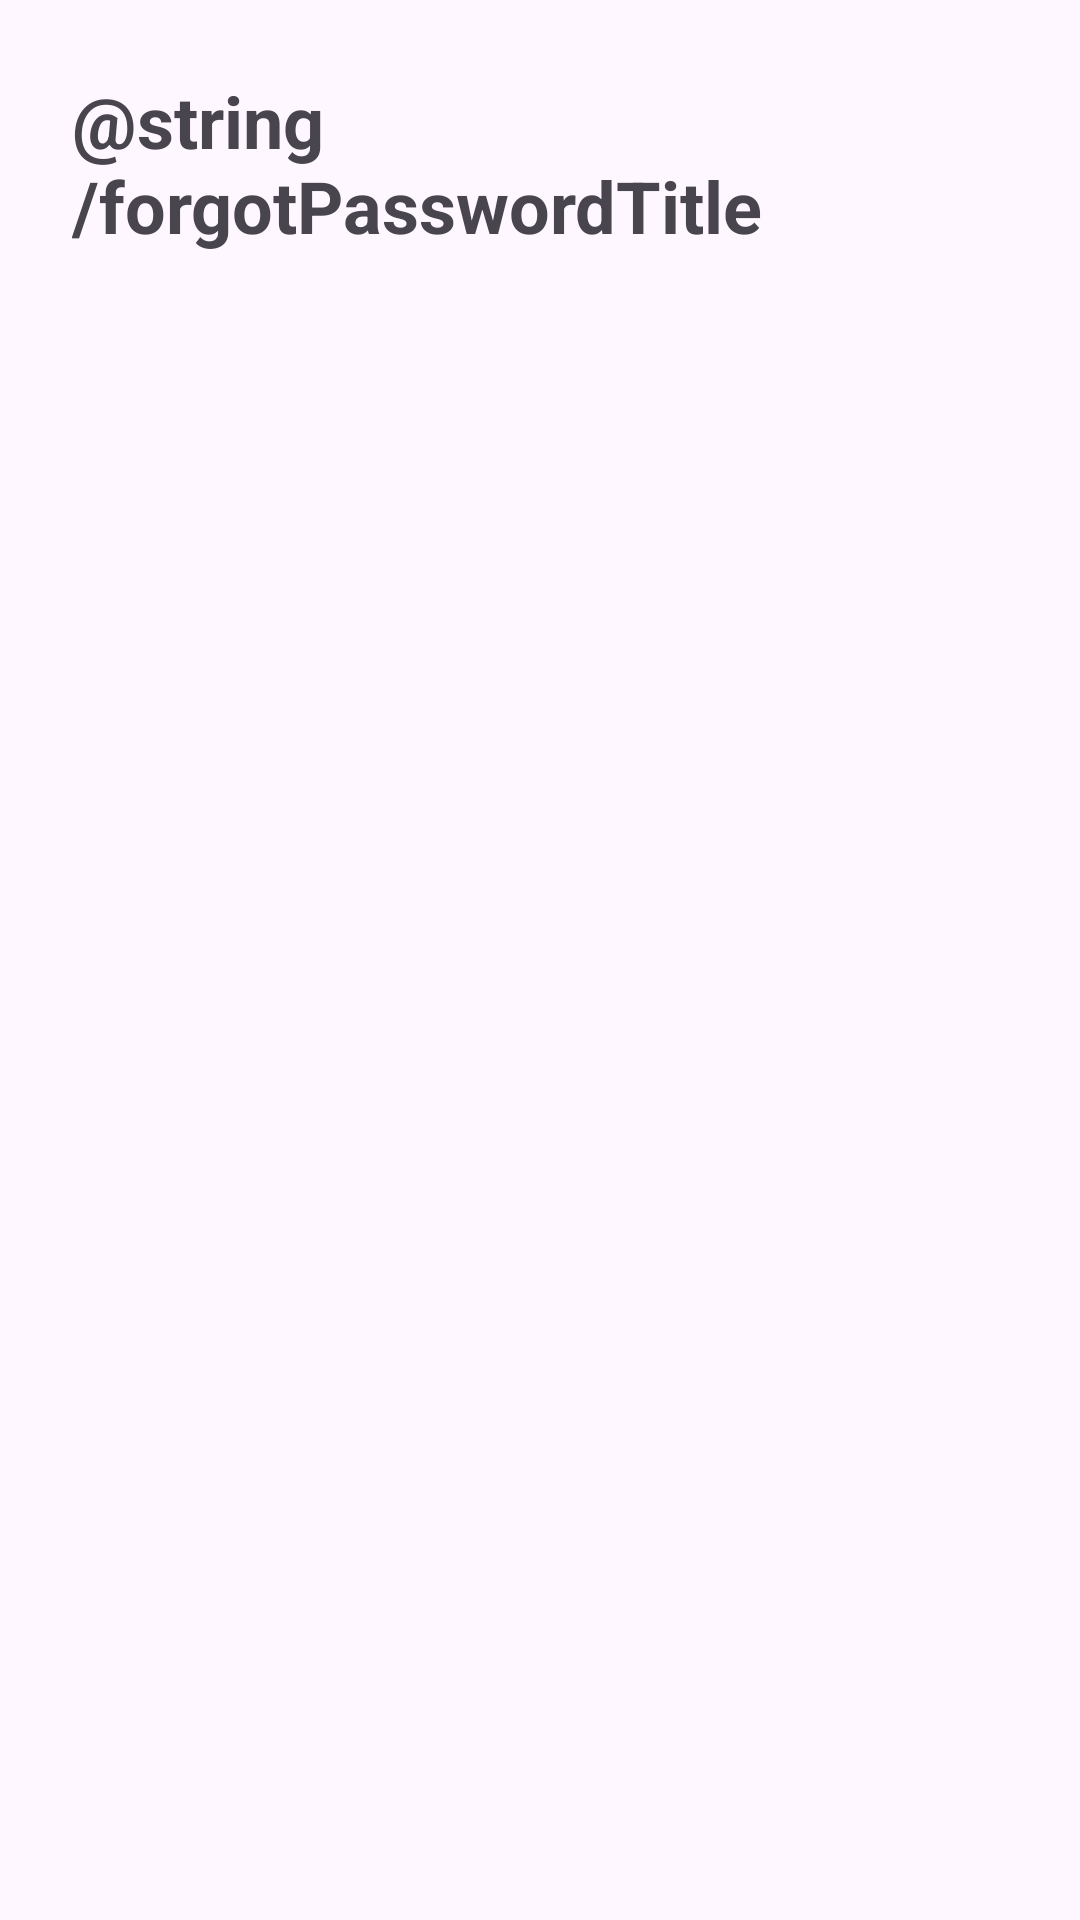

Android layout source for this screen:
<!-- AndroidManifest.xml: application theme Theme.DeRemateFE -->
<!-- res/layout/activity_forgot_password.xml -->
<?xml version="1.0" encoding="utf-8"?>
<LinearLayout xmlns:android="http://schemas.android.com/apk/res/android"
    xmlns:app="http://schemas.android.com/apk/res-auto"
    xmlns:tools="http://schemas.android.com/tools"
    android:layout_width="match_parent"
    android:layout_height="match_parent"
    android:orientation="vertical"
    android:gravity="center_horizontal"
    android:padding="24dp"
    tools:context=".ForgotPasswordActivity">

    <TextView
        android:id="@+id/tvForgotPasswordTitle"
        android:layout_width="wrap_content"
        android:layout_height="wrap_content"
        android:text="@string/forgotPasswordTitle"
        android:textSize="24sp"
        android:textStyle="bold"
        android:layout_marginBottom="16dp"/>

    <androidx.fragment.app.FragmentContainerView
        android:id="@+id/forgot_password_fragment_container"
        android:layout_width="match_parent"
        android:layout_height="0dp"
        android:layout_weight="1" />

</LinearLayout>
<!-- resources referenced by this layout -->
<resources>
  <style name="Theme.DeRemateFE" parent="Base.Theme.DeRemateFE" />
  <style name="Base.Theme.DeRemateFE" parent="Theme.Material3.DayNight.NoActionBar">
          
          
      </style>
</resources>
